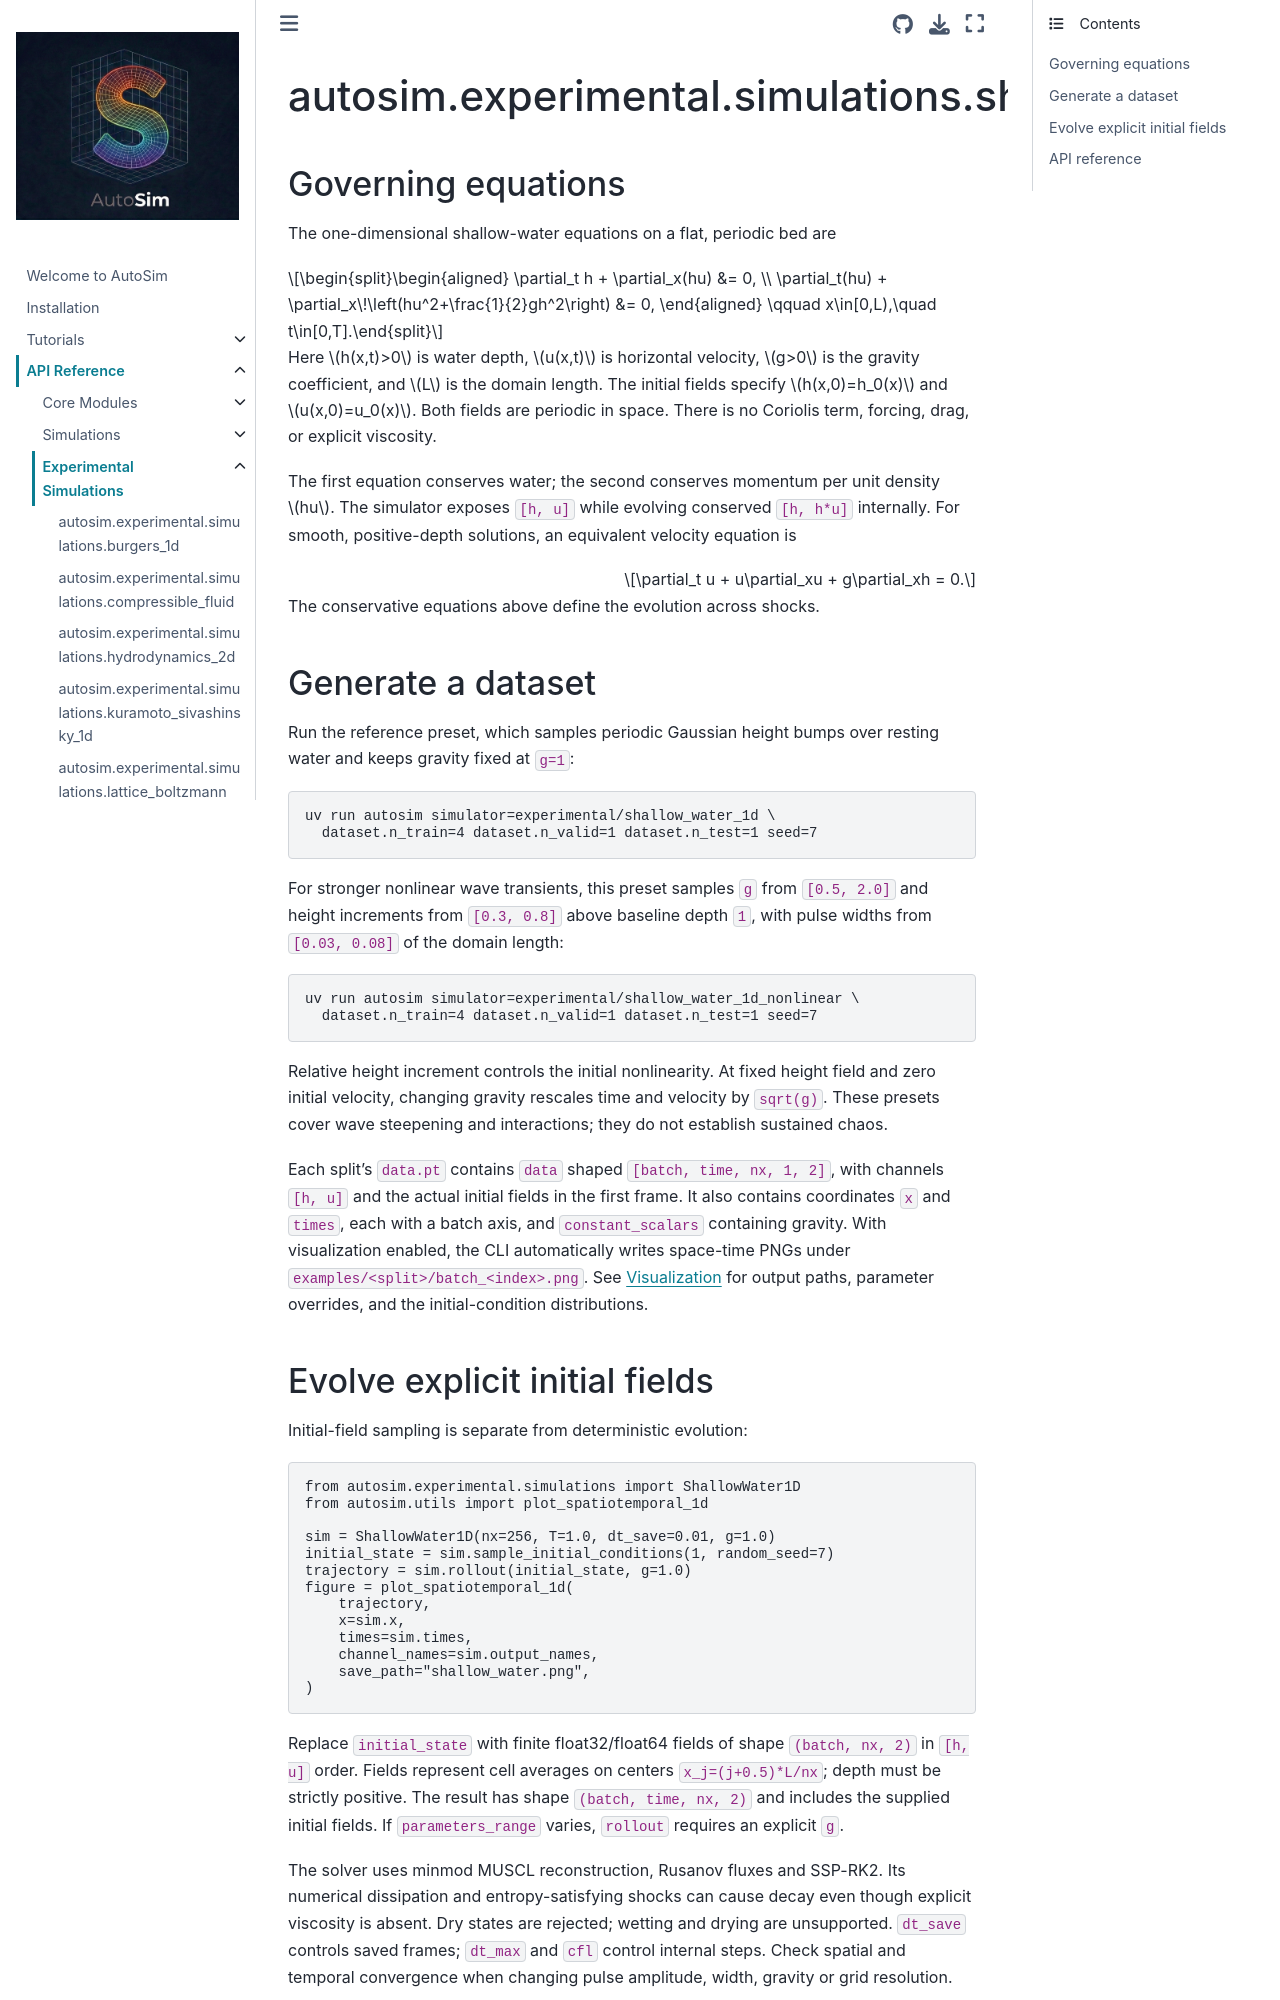

repository: alan-turing-institute/autosim · page: reference/experimental/shallow_water_1d.html · generator: jekyll

autosim.experimental.simulations.shallow_water_1d
=================================================

Governing equations
-------------------

The one-dimensional shallow-water equations on a flat, periodic bed are

.. math::

   \begin{aligned}
   \partial_t h + \partial_x(hu) &= 0, \\
   \partial_t(hu)
       + \partial_x\!\left(hu^2+\frac{1}{2}gh^2\right) &= 0,
   \end{aligned}
   \qquad x\in[0,L),\quad t\in[0,T].

Here :math:`h(x,t)>0` is water depth, :math:`u(x,t)` is horizontal velocity,
:math:`g>0` is the gravity coefficient, and :math:`L` is the domain length.
The initial fields specify :math:`h(x,0)=h_0(x)` and
:math:`u(x,0)=u_0(x)`. Both fields are periodic in space. There is no Coriolis
term, forcing, drag, or explicit viscosity.

The first equation conserves water; the second conserves momentum per unit
density :math:`hu`. The simulator exposes ``[h, u]`` while evolving conserved
``[h, h*u]`` internally. For smooth, positive-depth solutions, an equivalent
velocity equation is

.. math::

   \partial_t u + u\partial_xu + g\partial_xh = 0.

The conservative equations above define the evolution across shocks.
